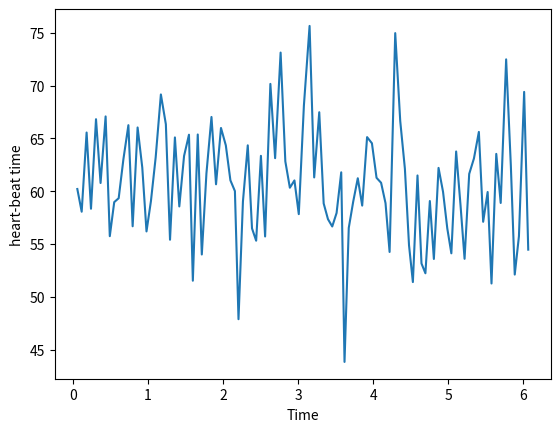

Here is the Python script that generated this plot:
""" = = = = = = = = = = = = = = = = = = = = = = = = = = = = = = = = = = = = = = = = = = = = = = = = = = = = = = = = = = = = = = = = = = = = = = = = = = = = = = = = = = = = = = = = = = = = = = = =  
                                                            
                                                            🤵 Author : Mohammed Rayaan Pasha
                                                            📅 Last Date of update: 16-03-2025
                                                            🍂 Toughts: it simulates RR_Interval: which is the time it takes for one heart beat to take a beat.
                                                                         - firstly Normal distribution is F** awesome, we can use it to simulate like any situation, man that fun.
                                                                         - so im assuming avg time it takes for heart to take a beat is 60, with sd of say 5. then im picking iter number 
                                                                           simulations on it, and then displaying this thingy..

= = = = = = = = = = = = = = = = = = = = = = = = = = = = = = = = = = = = = = = = = = = = = = = = = = = = = = = = = = = = = = = = = = = = = = = = = = = = = = = = = = = = = = = = = = = = = = = = ="""
# 🏗️ Libraries
import numpy as np
import matplotlib.pyplot as plt

# Params ❄️
mean = 60
standard_dev = 5
iters = 10000000

# normal distribution random simulation 📊
r_r_intervals = np.random.normal(mean,standard_dev,iters)

# at what time is did heartbeat i, beat? 🫀
accumulated_time = np.cumsum(r_r_intervals) / 1000


# graph plotting: 📈
plt.plot(accumulated_time[:100],r_r_intervals[:100])
plt.xlabel("Time")
plt.ylabel("heart-beat time")
plt.show()
